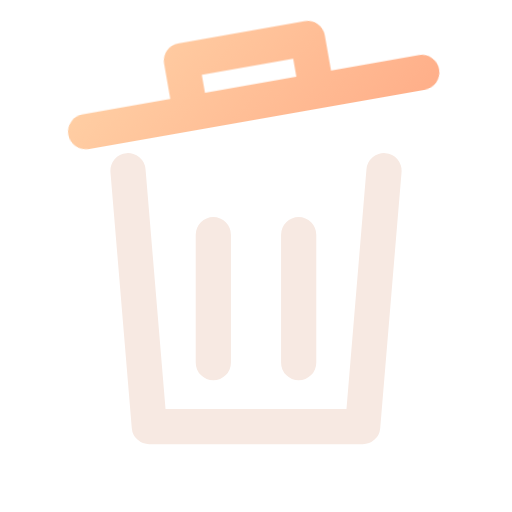
t = 0.00 s
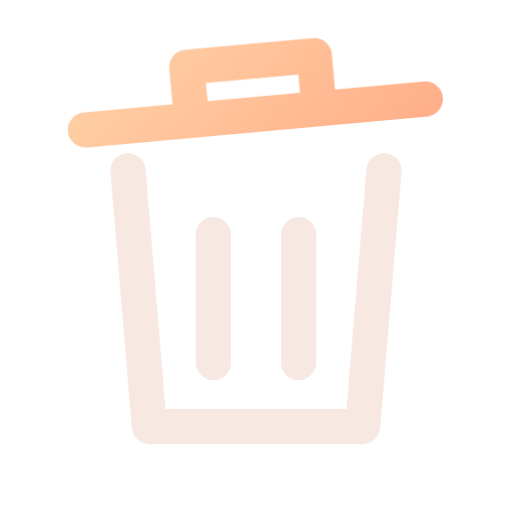
t = 0.16 s
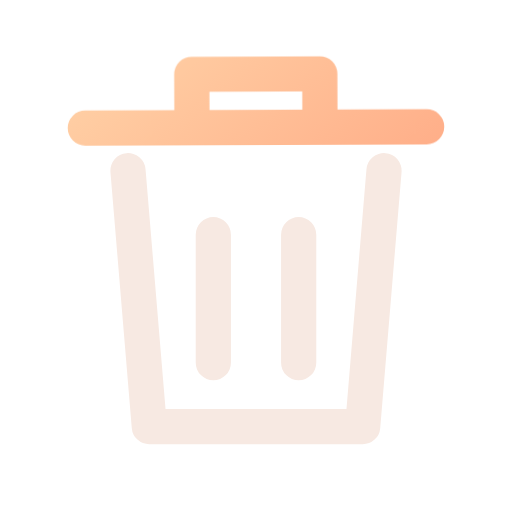
t = 0.34 s
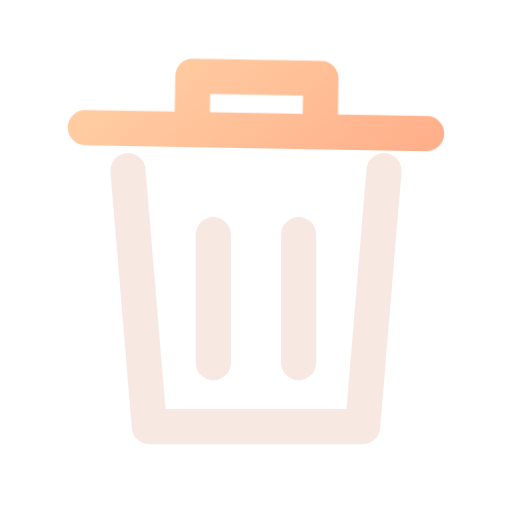
t = 0.46 s
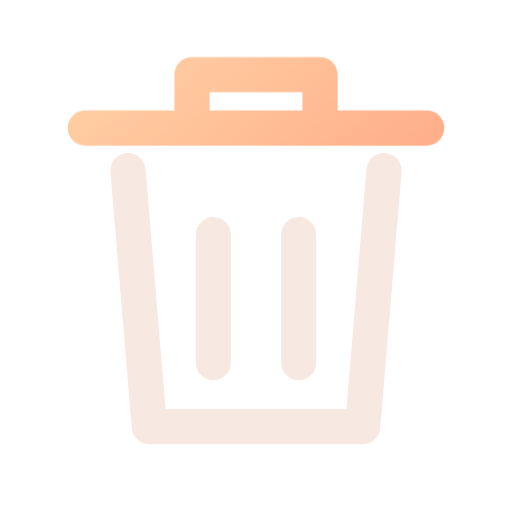
t = 0.66 s
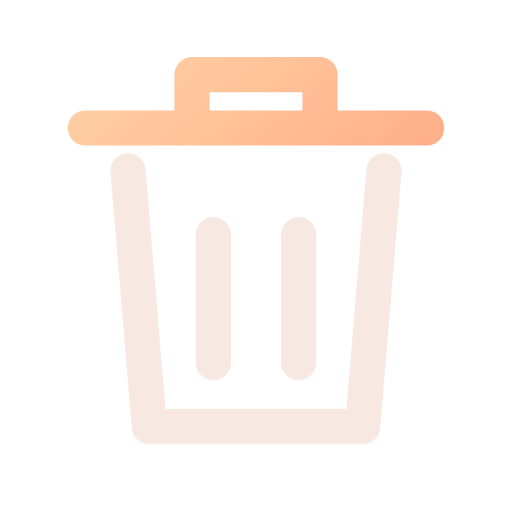
t = 0.80 s

The animated SVG that drew these frames (rendered in a browser with its animation timeline set to each time). Animation: 1 CSS @keyframes rule; one cycle of 0.80 s.

<svg xmlns="http://www.w3.org/2000/svg" width="24" height="24" viewBox="0 0 24 24" fill="none" role="img" aria-label="Remove" class="ecui-trash-dark-motion">
<title>Remove</title>
<desc>The bin lid lifts from a stable hinge then closes.</desc>
<defs><linearGradient id="ecui-trash-dark-motion-accent" gradientUnits="userSpaceOnUse" x1="4" y1="3" x2="20" y2="22"><stop stop-color="#FFD1A6" style="stop-color:var(--ec-icon-accent,#FFD1A6)"/><stop offset="1" stop-color="#FF9271" style="stop-color:var(--ec-icon-accent-end,#FF9271)"/></linearGradient></defs>
<style>@media(prefers-reduced-motion:no-preference){.ecui-trash-dark-motion .p1{transform-box:view-box;transform-origin:5px 6px;animation:ecui-trash-dark-motion-p1 800ms cubic-bezier(.3,0,.2,1) 1 backwards}@keyframes ecui-trash-dark-motion-p1{0%{transform:rotate(-10deg)}26%{transform:rotate(-5deg)}58%{transform:rotate(1deg)}82%{transform:rotate(0deg)}100%{transform:rotate(0deg)}}}</style>
<path class="p0" d="M6 8L7 20H17L18 8M10 11V17M14 11V17" fill="none" stroke="#F7E9E2" stroke-width="1.65" stroke-linecap="round" stroke-linejoin="round" style="stroke:var(--ec-icon-ink,#F7E9E2)"/>
<path class="p1" d="M4 6H20M9 6V3.5H15V6" fill="none" stroke="url(#ecui-trash-dark-motion-accent)" stroke-width="1.65" stroke-linecap="round" stroke-linejoin="round"/>
</svg>
